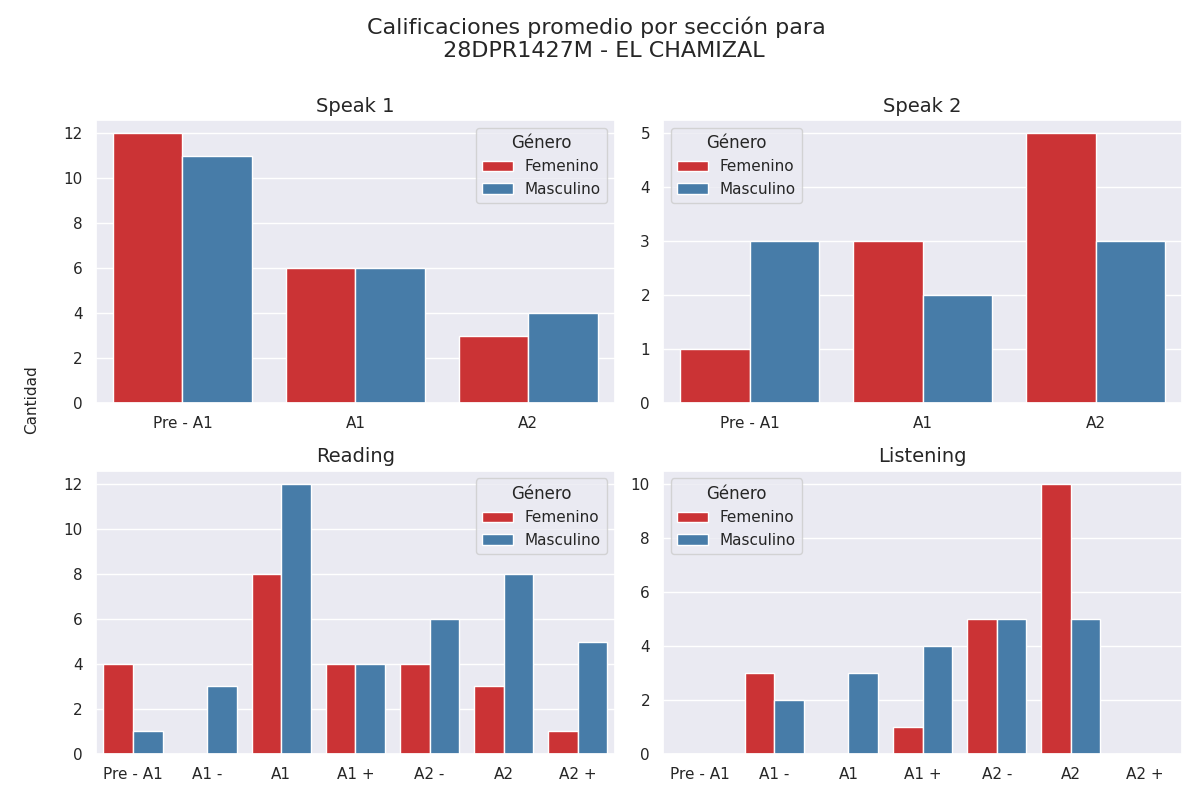

Values plotted in this chart, from the file beside it:
seccion, calificacion, cantidad, genero
speak 1, Pre - A1, 12, 0
speak 1, A1, 6, 0
speak 1, A2, 3, 0
speak 1, Pre - A1, 11, 1
speak 1, A1, 6, 1
speak 1, A2, 4, 1
speak 2, Pre - A1, 1, 0
speak 2, A1, 3, 0
speak 2, A2, 5, 0
speak 2, Pre - A1, 3, 1
speak 2, A1, 2, 1
speak 2, A2, 3, 1
reading, Pre - A1, 4, 0
reading, A1 -, 0, 0
reading, A1, 8, 0
reading, A1 +, 4, 0
reading, A2 -, 4, 0
reading, A2, 3, 0
reading, A2 +, 1, 0
reading, Pre - A1, 1, 1
reading, A1 -, 3, 1
reading, A1, 12, 1
reading, A1 +, 4, 1
reading, A2 -, 6, 1
reading, A2, 8, 1
reading, A2 +, 5, 1
listening, Pre - A1, 0, 0
listening, A1 -, 3, 0
listening, A1, 0, 0
listening, A1 +, 1, 0
listening, A2 -, 5, 0
listening, A2, 10, 0
listening, A2 +, 0, 0
listening, Pre - A1, 0, 1
listening, A1 -, 2, 1
listening, A1, 3, 1
listening, A1 +, 4, 1
listening, A2 -, 5, 1
listening, A2, 5, 1
listening, A2 +, 0, 1
